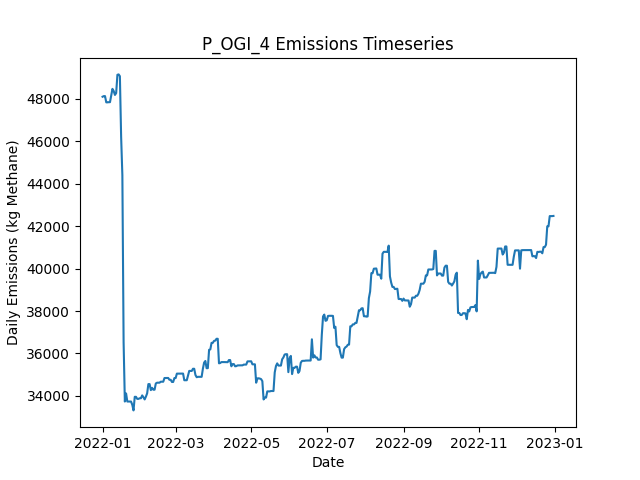

Data behind this chart, as committed beside it:
Date, Daily Emissions (Kg Methane), Daily Mitigable Emissions (Kg Methane), Daily Non-Mitigable Emissions (Kg Methan…, Daily Cost ($), Active Leaks, New Leaks, Leaks Repaired, Leaks Naturally Repaired, Leaks Tagged, Daily Repair Cost ($), Daily Natural Repair Cost ($), OGI_persitehigh Deployment Cost ($), OGI_persitehigh Sites flagged for Follow…, OGI_persitehigh Leaks tagged for repair, OGI_persitehigh Sites Visited, OGI_persitehigh Travel Time (Minutes), OGI_persitehigh Survey Time (Minutes)
2022-01-01, 48106, 16052, 32054, 5512, 329, 333, 0, 4, 36, 0.00000, 800, 5512, , 36, 3, 180, 300
2022-01-02, 48135, 16080, 32054, 5512, 330, 1, 0, 0, 51, 0.00000, 0.00000, 5512, , 51, 3, 180, 360
2022-01-03, 48135, 16081, 32054, 5512, 331, 1, 0, 0, 39, 0.00000, 0.00000, 5512, , 39, 3, 180, 300
2022-01-04, 47841, 16081, 31761, 5512, 330, 0, 0, 0, 40, 0.00000, 0.00000, 5512, , 40, 3, 180, 360
2022-01-05, 47841, 16081, 31761, 0.00000, 330, 0, 0, 0, 0, 0.00000, 0.00000, 0.00000, , 0, 0, 0, 0
2022-01-06, 47849, 16088, 31761, 0.00000, 331, 1, 0, 0, 0, 0.00000, 0.00000, 0.00000, , 0, 0, 0, 0
2022-01-07, 47849, 16088, 31761, 0.00000, 331, 0, 0, 0, 0, 0.00000, 0.00000, 0.00000, , 0, 0, 0, 0
2022-01-08, 48174, 16120, 32054, 0.00000, 333, 2, 0, 0, 0, 0.00000, 0.00000, 0.00000, , 0, 0, 0, 0
2022-01-09, 48477, 16129, 32348, 0.00000, 334, 2, 0, 1, 0, 0.00000, 200, 0.00000, , 0, 0, 0, 0
2022-01-10, 48374, 16129, 32244, 0.00000, 333, 0, 0, 0, 0, 0.00000, 0.00000, 0.00000, , 0, 0, 0, 0
2022-01-11, 48191, 16136, 32054, 0.00000, 334, 2, 0, 0, 0, 0.00000, 0.00000, 0.00000, , 0, 0, 0, 0
2022-01-12, 48277, 16136, 32141, 0.00000, 336, 2, 0, 0, 0, 0.00000, 0.00000, 0.00000, , 0, 0, 0, 0
2022-01-13, 49141, 16136, 33005, 0.00000, 337, 1, 0, 0, 0, 0.00000, 0.00000, 0.00000, , 0, 0, 0, 0
2022-01-14, 49159, 16137, 33022, 0.00000, 338, 2, 0, 0, 0, 0.00000, 0.00000, 0.00000, , 0, 0, 0, 0
2022-01-15, 49073, 16137, 32936, 0.00000, 338, 1, 0, 0, 0, 0.00000, 0.00000, 0.00000, , 0, 0, 0, 0
2022-01-16, 46223, 13287, 32936, 5200, 312, 1, 26, 1, 0, 5200, 200, 0.00000, , 0, 0, 0, 0
2022-01-17, 44404, 11382, 33022, 7200, 277, 1, 36, 0, 0, 7200, 0.00000, 0.00000, , 0, 0, 0, 0
2022-01-18, 36530, 2644, 33886, 7000, 244, 2, 35, 0, 0, 7000, 0.00000, 0.00000, , 0, 0, 0, 0
2022-01-19, 33734, 625.7, 33108, 6200, 214, 2, 31, 0, 0, 6200, 0.00000, 0.00000, , 0, 0, 0, 0
2022-01-20, 34114, 625.7, 33489, 0.00000, 216, 2, 0, 0, 0, 0.00000, 0.00000, 0.00000, , 0, 0, 0, 0
2022-01-21, 33734, 625.5, 33108, 0.00000, 213, 0, 0, 1, 0, 0.00000, 200, 0.00000, , 0, 0, 0, 0
2022-01-22, 33734, 625.5, 33108, 0.00000, 213, 0, 0, 0, 0, 0.00000, 0.00000, 0.00000, , 0, 0, 0, 0
2022-01-23, 33734, 625.5, 33108, 0.00000, 213, 0, 0, 0, 0, 0.00000, 0.00000, 0.00000, , 0, 0, 0, 0
2022-01-24, 33734, 625.5, 33108, 0.00000, 213, 0, 0, 0, 0, 0.00000, 0.00000, 0.00000, , 0, 0, 0, 0
2022-01-25, 33580, 782.7, 32797, 0.00000, 214, 3, 0, 0, 0, 0.00000, 0.00000, 0.00000, , 0, 0, 0, 0
2022-01-26, 33316, 812.1, 32504, 0.00000, 214, 1, 0, 0, 0, 0.00000, 0.00000, 0.00000, , 0, 0, 0, 0
2022-01-27, 33957, 1160, 32797, 0.00000, 216, 3, 0, 1, 0, 0.00000, 200, 0.00000, , 0, 0, 0, 0
2022-01-28, 33955, 1158, 32797, 0.00000, 215, 0, 0, 1, 0, 0.00000, 200, 0.00000, , 0, 0, 0, 0
2022-01-29, 33859, 1165, 32694, 0.00000, 214, 1, 0, 1, 0, 0.00000, 200, 0.00000, , 0, 0, 0, 0
2022-01-30, 33859, 1165, 32694, 0.00000, 214, 0, 0, 0, 0, 0.00000, 0.00000, 0.00000, , 0, 0, 0, 0
2022-01-31, 33889, 1213, 32676, 0.00000, 215, 2, 0, 0, 0, 0.00000, 0.00000, 0.00000, , 0, 0, 0, 0
2022-02-01, 33889, 1213, 32676, 0.00000, 215, 0, 0, 0, 0, 0.00000, 0.00000, 0.00000, , 0, 0, 0, 0
2022-02-02, 34023, 1347, 32676, 0.00000, 216, 1, 0, 0, 0, 0.00000, 0.00000, 0.00000, , 0, 0, 0, 0
2022-02-03, 33937, 1347, 32590, 0.00000, 215, 0, 0, 0, 0, 0.00000, 0.00000, 0.00000, , 0, 0, 0, 0
2022-02-04, 33833, 1347, 32486, 0.00000, 214, 0, 0, 0, 0, 0.00000, 0.00000, 0.00000, , 0, 0, 0, 0
2022-02-05, 33964, 1477, 32486, 0.00000, 216, 3, 0, 0, 0, 0.00000, 0.00000, 0.00000, , 0, 0, 0, 0
2022-02-06, 34119, 1546, 32573, 0.00000, 219, 4, 0, 0, 0, 0.00000, 0.00000, 0.00000, , 0, 0, 0, 0
2022-02-07, 34556, 1776, 32780, 0.00000, 223, 4, 0, 0, 0, 0.00000, 0.00000, 0.00000, , 0, 0, 0, 0
2022-02-08, 34556, 1776, 32780, 0.00000, 223, 0, 0, 0, 0, 0.00000, 0.00000, 0.00000, , 0, 0, 0, 0
2022-02-09, 34271, 1785, 32486, 0.00000, 223, 2, 0, 1, 0, 0.00000, 200, 0.00000, , 0, 0, 0, 0
2022-02-10, 34378, 1788, 32590, 0.00000, 226, 3, 0, 0, 0, 0.00000, 0.00000, 0.00000, , 0, 0, 0, 0
2022-02-11, 34291, 1787, 32504, 0.00000, 224, 0, 0, 1, 0, 0.00000, 200, 0.00000, , 0, 0, 0, 0
2022-02-12, 34291, 1787, 32504, 0.00000, 224, 0, 0, 0, 0, 0.00000, 0.00000, 0.00000, , 0, 0, 0, 0
2022-02-13, 34585, 1788, 32797, 0.00000, 226, 2, 0, 0, 0, 0.00000, 0.00000, 0.00000, , 0, 0, 0, 0
2022-02-14, 34622, 1824, 32797, 0.00000, 228, 2, 0, 0, 0, 0.00000, 0.00000, 0.00000, , 0, 0, 0, 0
2022-02-15, 34622, 1825, 32797, 0.00000, 229, 1, 0, 0, 0, 0.00000, 0.00000, 0.00000, , 0, 0, 0, 0
2022-02-16, 34622, 1825, 32797, 0.00000, 229, 0, 0, 0, 0, 0.00000, 0.00000, 0.00000, , 0, 0, 0, 0
2022-02-17, 34669, 1871, 32797, 0.00000, 230, 1, 0, 0, 0, 0.00000, 0.00000, 0.00000, , 0, 0, 0, 0
2022-02-18, 34669, 1871, 32797, 0.00000, 230, 0, 0, 0, 0, 0.00000, 0.00000, 0.00000, , 0, 0, 0, 0
2022-02-19, 34669, 1871, 32797, 0.00000, 230, 0, 0, 0, 0, 0.00000, 0.00000, 0.00000, , 0, 0, 0, 0
2022-02-20, 34842, 1872, 32970, 0.00000, 233, 3, 0, 0, 0, 0.00000, 0.00000, 0.00000, , 0, 0, 0, 0
2022-02-21, 34846, 1875, 32970, 0.00000, 234, 1, 0, 0, 0, 0.00000, 0.00000, 0.00000, , 0, 0, 0, 0
2022-02-22, 34844, 1874, 32970, 0.00000, 234, 1, 0, 1, 0, 0.00000, 200, 0.00000, , 0, 0, 0, 0
2022-02-23, 34844, 1874, 32970, 0.00000, 234, 0, 0, 0, 0, 0.00000, 0.00000, 0.00000, , 0, 0, 0, 0
2022-02-24, 34760, 1876, 32884, 0.00000, 234, 1, 0, 0, 0, 0.00000, 0.00000, 0.00000, , 0, 0, 0, 0
2022-02-25, 34760, 1876, 32884, 0.00000, 235, 1, 0, 0, 0, 0.00000, 0.00000, 0.00000, , 0, 0, 0, 0
2022-02-26, 34656, 1876, 32780, 0.00000, 234, 0, 0, 0, 0, 0.00000, 0.00000, 0.00000, , 0, 0, 0, 0
2022-02-27, 34656, 1876, 32780, 0.00000, 235, 1, 0, 0, 0, 0.00000, 0.00000, 0.00000, , 0, 0, 0, 0
2022-02-28, 34840, 1887, 32953, 0.00000, 239, 4, 0, 0, 0, 0.00000, 0.00000, 0.00000, , 0, 0, 0, 0
2022-03-01, 34840, 1887, 32953, 0.00000, 239, 0, 0, 0, 0, 0.00000, 0.00000, 0.00000, , 0, 0, 0, 0
... 305 more rows
